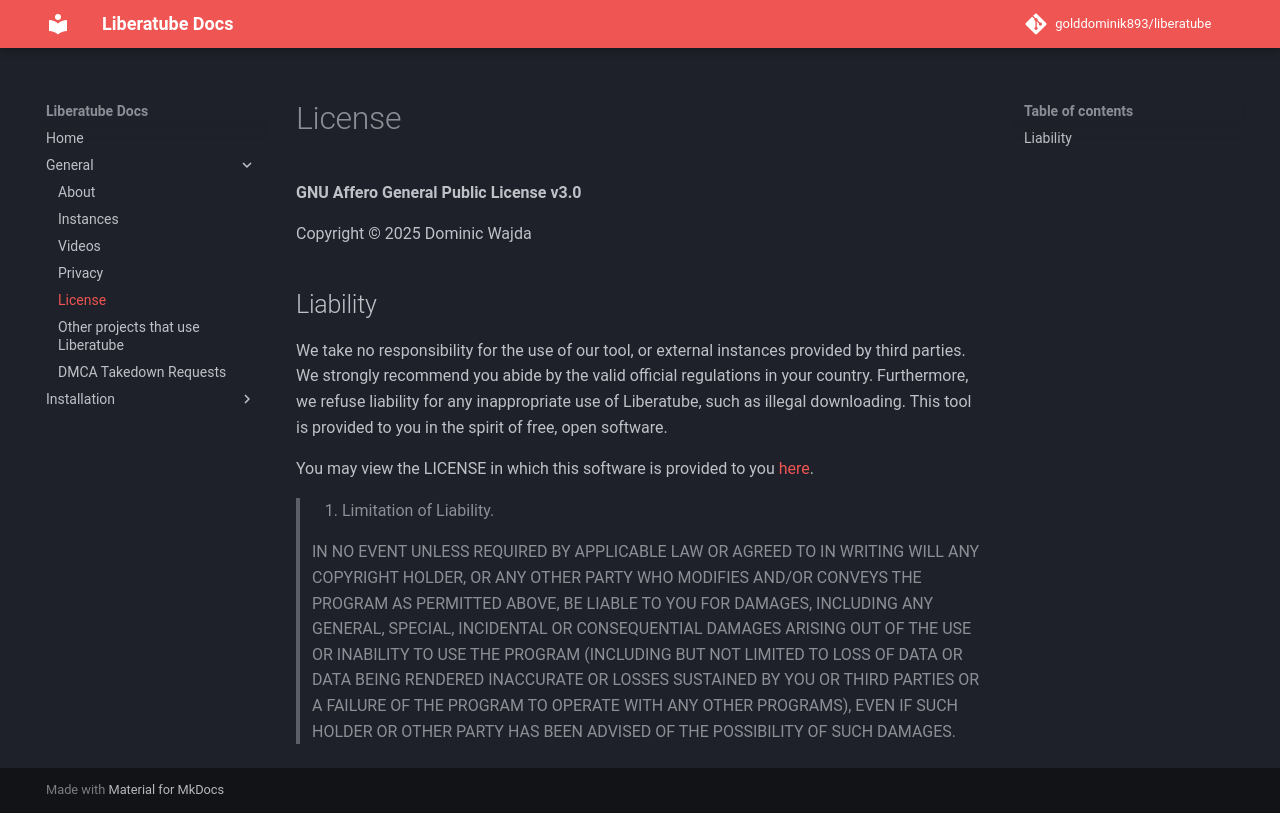

repository: GoldDominik893/liberatube-docs · page: general/5.license/index.html · generator: mkdocs

# License

**GNU Affero General Public License v3.0**

Copyright © 2025 Dominic Wajda

## Liability

We take no responsibility for the use of our tool, or external instances
provided by third parties. We strongly recommend you abide by the valid
official regulations in your country. Furthermore, we refuse liability
for any inappropriate use of Liberatube, such as illegal downloading.
This tool is provided to you in the spirit of free, open software.

You may view the LICENSE in which this software is provided to you [here](https://github.com/GoldDominik893/liberatube/blob/main/LICENSE).

>   16. Limitation of Liability.
>
> IN NO EVENT UNLESS REQUIRED BY APPLICABLE LAW OR AGREED TO IN WRITING
WILL ANY COPYRIGHT HOLDER, OR ANY OTHER PARTY WHO MODIFIES AND/OR CONVEYS
THE PROGRAM AS PERMITTED ABOVE, BE LIABLE TO YOU FOR DAMAGES, INCLUDING ANY
GENERAL, SPECIAL, INCIDENTAL OR CONSEQUENTIAL DAMAGES ARISING OUT OF THE
USE OR INABILITY TO USE THE PROGRAM (INCLUDING BUT NOT LIMITED TO LOSS OF
DATA OR DATA BEING RENDERED INACCURATE OR LOSSES SUSTAINED BY YOU OR THIRD
PARTIES OR A FAILURE OF THE PROGRAM TO OPERATE WITH ANY OTHER PROGRAMS),
EVEN IF SUCH HOLDER OR OTHER PARTY HAS BEEN ADVISED OF THE POSSIBILITY OF
SUCH DAMAGES.
